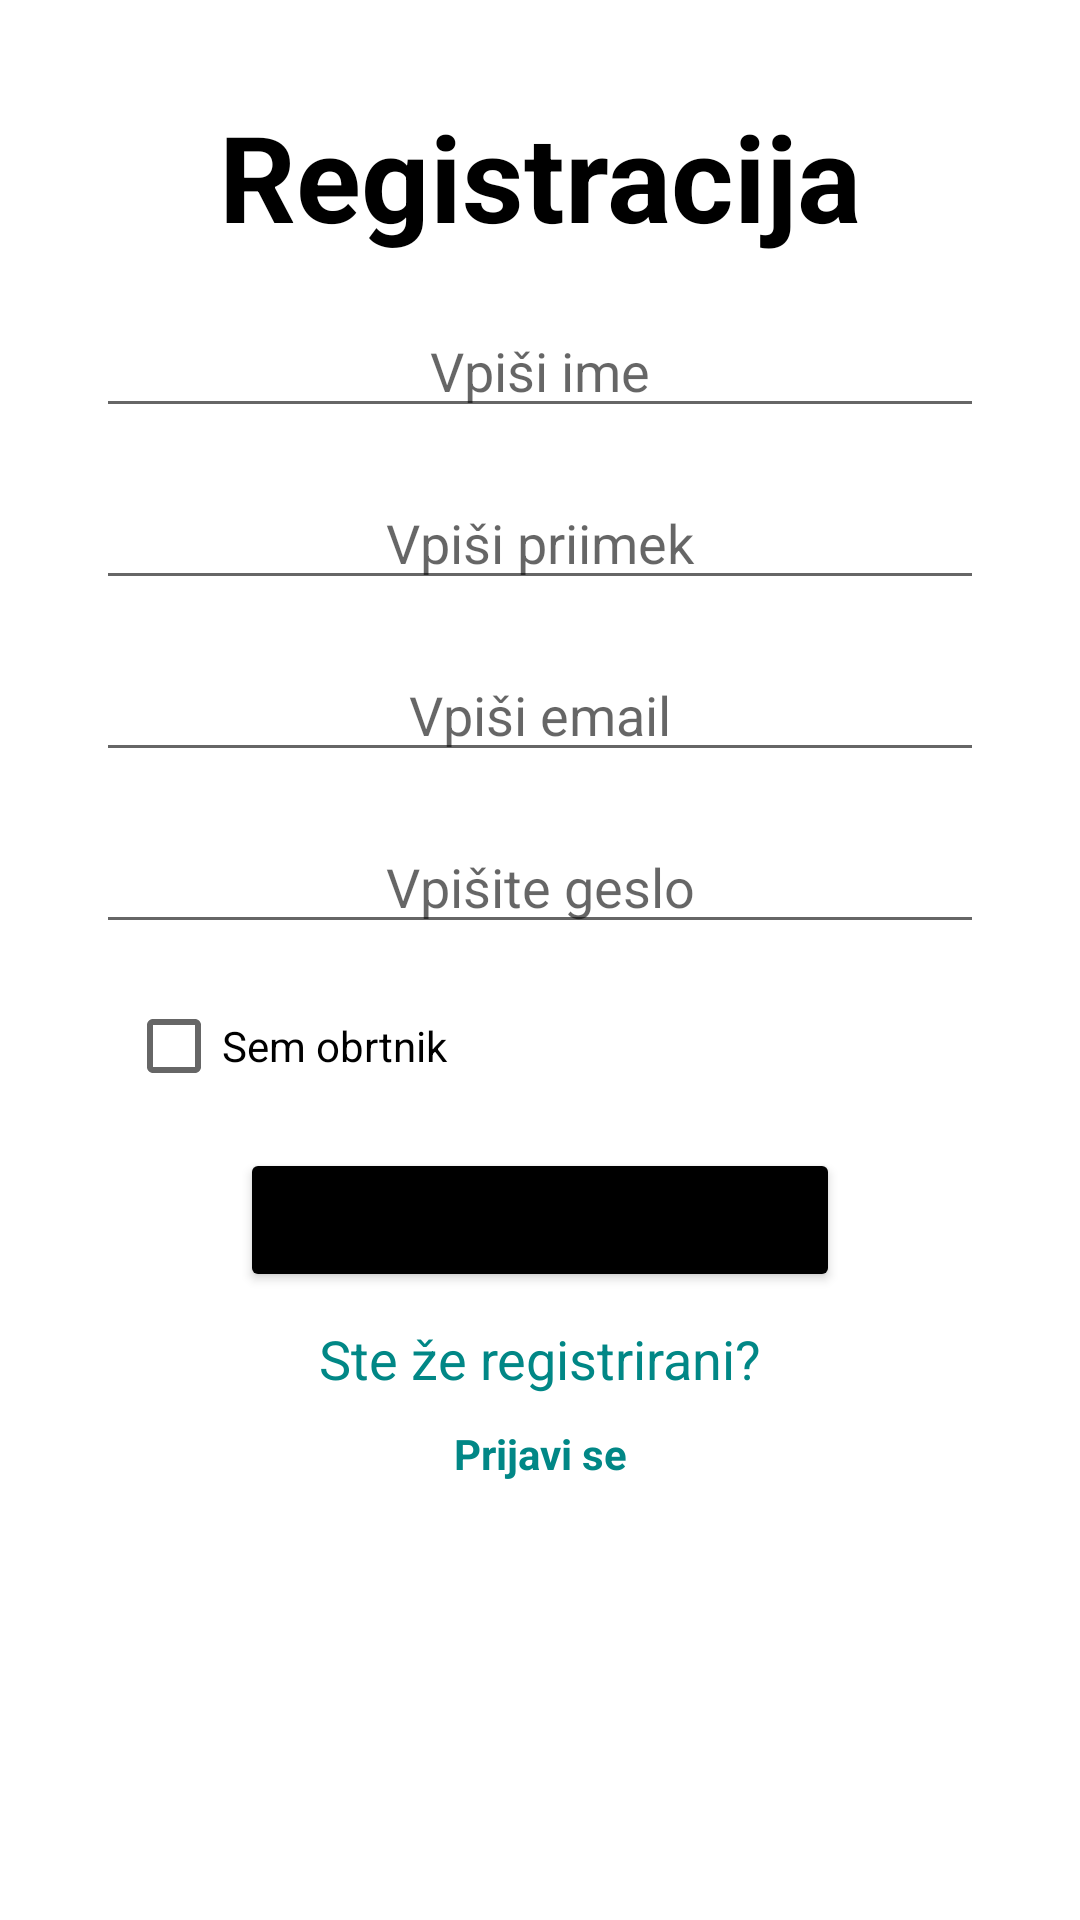

Here is an Android app screen rendered from its layout file. Give the layout XML and the strings, colors and styles it references.
<!-- AndroidManifest.xml: application theme Theme.Obrtniki -->
<!-- res/layout/activity_register.xml -->
<?xml version="1.0" encoding="utf-8"?>
<androidx.constraintlayout.widget.ConstraintLayout xmlns:android="http://schemas.android.com/apk/res/android"
    xmlns:app="http://schemas.android.com/apk/res-auto"
    xmlns:tools="http://schemas.android.com/tools"
    android:layout_width="match_parent"
    android:layout_height="match_parent"
    tools:context=".RegisterActivity">

    <LinearLayout
        android:layout_width="match_parent"
        android:layout_height="match_parent"
        android:orientation="vertical"
        android:padding="32dp"
        app:layout_constraintTop_toTopOf="parent"
        tools:layout_editor_absoluteX="123dp">

        <TextView
            android:id="@+id/textView"
            android:layout_width="match_parent"
            android:layout_height="wrap_content"
            android:gravity="center_horizontal"
            android:text="Registracija"
            android:textColor="@color/black"
            android:textAlignment="center"
            android:textSize="40sp"
            android:textStyle="bold" />

        <EditText
            android:id="@+id/obiskovalecImeR"
            android:layout_width="match_parent"
            android:layout_height="wrap_content"
            android:layout_marginTop="16dp"
            android:ems="10"
            android:gravity="center_horizontal"
            android:hint="Vpiši ime"
            android:inputType="textPersonName" />

        <EditText
            android:id="@+id/obiskovalecPriimekR"
            android:layout_width="match_parent"
            android:layout_height="wrap_content"
            android:layout_marginTop="16dp"
            android:ems="10"
            android:gravity="center_horizontal"
            android:hint="Vpiši priimek"
            android:inputType="textPersonName" />

        <EditText
            android:id="@+id/obiskovalecEmailR"
            android:layout_width="match_parent"
            android:layout_height="wrap_content"
            android:layout_marginTop="16dp"
            android:ems="10"
            android:gravity="center_horizontal"
            android:hint="Vpiši email"
            android:inputType="textEmailAddress" />

        <EditText
            android:id="@+id/obiskovalecPasswordR"
            android:layout_width="match_parent"
            android:layout_height="wrap_content"
            android:layout_marginTop="16dp"
            android:ems="10"
            android:gravity="center_horizontal"
            android:hint="Vpišite geslo"
            android:inputType="textPassword" />

        <CheckBox
            android:id="@+id/obrtnikCheckbox"
            android:layout_width="match_parent"
            android:layout_height="wrap_content"
            android:layout_margin="10dp"
            android:text="Sem obrtnik" />

        <Button
            android:id="@+id/obiskovalecRegister"
            android:layout_width="match_parent"
            android:layout_height="wrap_content"
            android:layout_marginHorizontal="48dp"
            android:backgroundTint="@color/black"
            android:text="Registriraj se" />

        <TextView
            android:id="@+id/textView5"
            android:layout_width="match_parent"
            android:layout_height="wrap_content"
            android:text="Ste že registrirani?"
            android:textSize="18sp"
            android:layout_margin="10dp"
            android:textColor="@color/teal_700"
            android:textAlignment="center"
            android:gravity="center_horizontal" />
        <TextView
            android:id="@+id/obiskovalecLoginInstead"
            android:layout_width="match_parent"
            android:layout_height="wrap_content"
            android:text="Prijavi se"
            android:textColor="@color/teal_700"
            android:textStyle="bold"
            android:textAlignment="center"
            android:gravity="center_horizontal" />
    </LinearLayout>

</androidx.constraintlayout.widget.ConstraintLayout>
<!-- resources referenced by this layout -->
<resources>
  <style name="Theme.Obrtniki" parent="Theme.MaterialComponents.DayNight.NoActionBar">
          
          <item name="colorPrimary">@color/black</item>
          <item name="colorPrimaryVariant">@color/black</item>
          <item name="colorOnPrimary">@color/white</item>
          
          <item name="colorSecondary">@color/teal_200</item>
          <item name="colorSecondaryVariant">@color/teal_700</item>
          <item name="colorOnSecondary">@color/black</item>
          
          <item name="android:statusBarColor" tools:targetApi="l">?attr/colorPrimaryVariant</item>
          
      </style>
  <!-- not gathered from this repository: default colours our renderer supplied (Android Studio template values) -->
  <color name="teal_200">#FF03DAC5</color>
  <color name="teal_700">#FF018786</color>
  <color name="black">#FF000000</color>
  <color name="white">#FFFFFFFF</color>
</resources>
